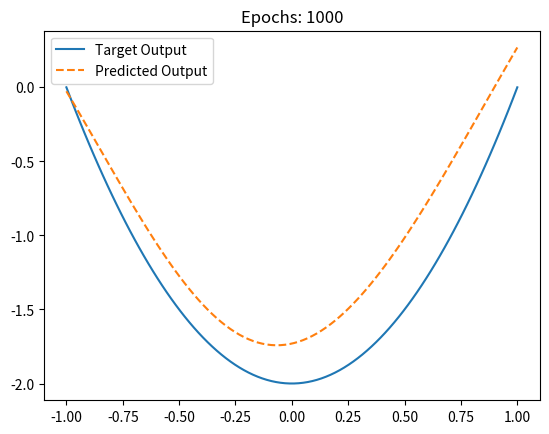
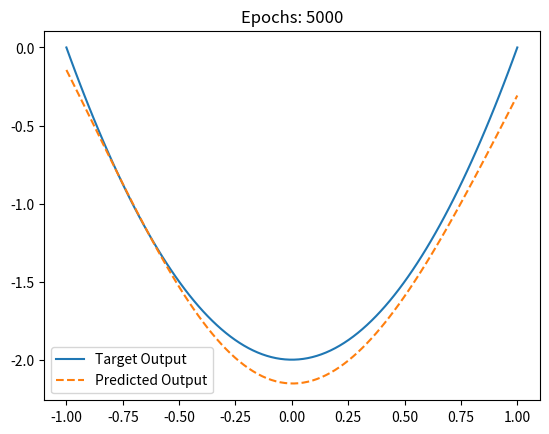
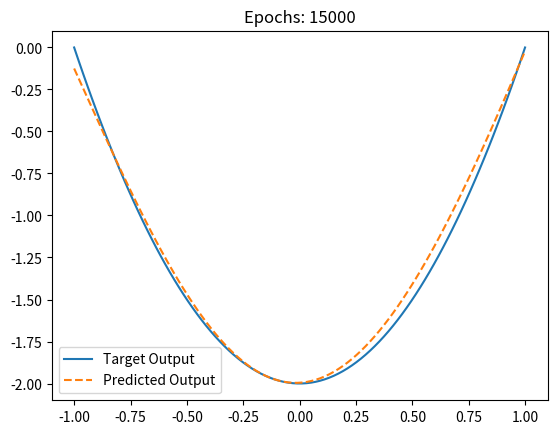

The matplotlib source for these figures, in order:
import numpy as np
import matplotlib.pyplot as plt

epochs_list = [1000,  5000, 15000]
alpha = 0.05
hidden_units = 70

def train_network(epochs):
    np.random.seed(42)
    W1 = np.random.rand(hidden_units, 2)
    W2 = np.random.rand(1, hidden_units)
    for step in range(epochs):
        x = np.array([2 * np.random.rand() - 1, 1])
        y = 2 * x[0]**2 - 2
        a1 = np.tanh(np.dot(W1, x))
        h = np.dot(W2, a1)
        error = y - h
        W2 += alpha * error * a1
        derivative = (1 - a1) * (1 + a1)
        W1 += alpha * error * np.outer(derivative * W2, x)
    return W1, W2

def test_network(W1, W2, X_test):
    predictions = []
    for x in X_test:
        a1 = np.tanh(np.dot(W1, x))
        h = np.dot(W2, a1)
        predictions.append(h)
    return predictions

X_test = np.array([[x, 1] for x in np.linspace(-1, 1, 100)])
y_test = [2 * x[0]**2 - 2 for x in X_test]

for epochs in epochs_list:
    W1, W2 = train_network(epochs)
    predictions = test_network(W1, W2, X_test)
    plt.figure()
    plt.plot(X_test[:, 0], y_test, label='Target Output')
    plt.plot(X_test[:, 0], predictions, label='Predicted Output', linestyle='dashed')
    plt.title(f"Epochs: {epochs}")
    plt.legend()
    plt.show()

    mse = np.mean((np.array(predictions) - y_test) ** 2)
    print(f"Mean Squared Error for {epochs} epochs: {mse}")